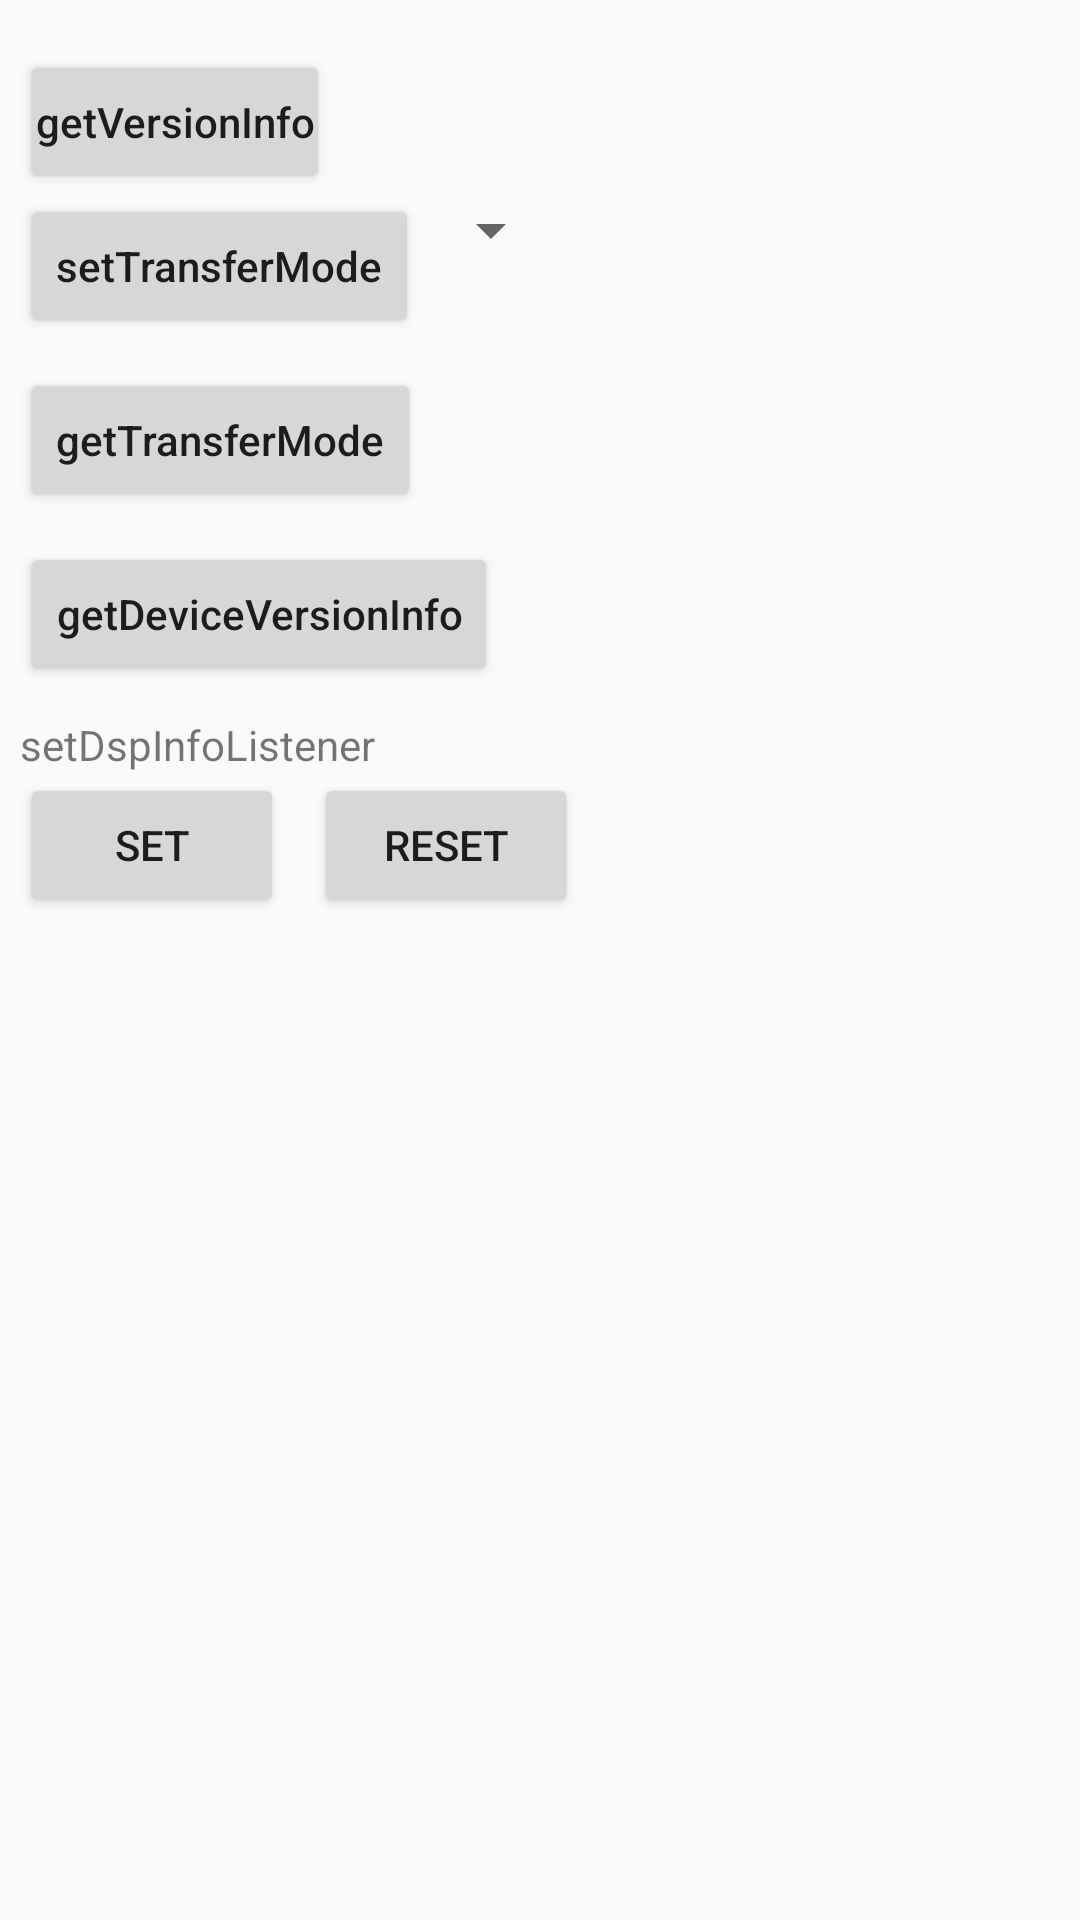

Produce the Android XML layout that renders to this screen, including the resource entries it uses.
<!-- AndroidManifest.xml: application theme AppTheme -->
<!-- res/layout/activity_g2_dsp.xml -->
<?xml version="1.0" encoding="utf-8"?>
<ScrollView xmlns:android="http://schemas.android.com/apk/res/android"
    android:layout_width="match_parent"
    android:layout_height="match_parent">

    <LinearLayout
        android:layout_width="match_parent"
        android:layout_height="wrap_content"
        android:orientation="vertical"
        android:padding="20px">

        <include
            layout="@layout/ac_base_dsp"
            android:layout_width="wrap_content"
            android:layout_height="wrap_content" />

        <LinearLayout
            android:layout_width="wrap_content"
            android:layout_height="wrap_content"
            android:layout_marginBottom="@dimen/item_margin_bottom"
            android:visibility="gone"
            android:background="@drawable/text_background"
            android:orientation="horizontal">

            <Button
                android:id="@+id/setBandwidthInfo"
                android:layout_width="wrap_content"
                android:layout_height="wrap_content"
                android:text="setBandwidthInfo"
                android:textAllCaps="false" />

            <Spinner
                android:id="@+id/bandwidthList"
                android:layout_width="wrap_content"
                android:layout_height="wrap_content" />

            <Spinner
                android:id="@+id/bandModeList"
                android:layout_width="wrap_content"
                android:layout_height="wrap_content" />

        </LinearLayout>

        <LinearLayout
            android:layout_width="wrap_content"
            android:layout_height="wrap_content"
            android:layout_marginBottom="@dimen/item_margin_bottom"
            android:background="@drawable/text_background"
            android:orientation="horizontal">

            <Button
                android:id="@+id/setTransferMode"
                android:layout_width="wrap_content"
                android:layout_height="wrap_content"
                android:text="setTransferMode"
                android:textAllCaps="false" />

            <Spinner
                android:id="@+id/transferModeList"
                android:layout_width="wrap_content"
                android:layout_height="wrap_content" />

        </LinearLayout>
        <Button
            android:id="@+id/getTransferMode"
            android:layout_width="wrap_content"
            android:layout_height="wrap_content"
            android:text="getTransferMode"
            android:layout_marginBottom="@dimen/item_margin_bottom"
            android:textAllCaps="false" />

        <Button
            android:id="@+id/getDeviceVersionInfo"
            android:layout_width="wrap_content"
            android:layout_height="wrap_content"
            android:text="getDeviceVersionInfo"
            android:layout_marginBottom="@dimen/item_margin_bottom"
            android:textAllCaps="false" />

        <LinearLayout
            android:layout_width="wrap_content"
            android:layout_height="wrap_content"
            android:layout_marginBottom="@dimen/item_margin_bottom"
            android:background="@drawable/text_background"
            android:orientation="vertical">

            <TextView
                android:layout_width="wrap_content"
                android:layout_height="wrap_content"
                android:text="setDspInfoListener" />

            <LinearLayout
                android:layout_width="wrap_content"
                android:layout_height="wrap_content"
                android:orientation="horizontal">

                <Button
                    android:id="@+id/setDspInfoListener"
                    android:layout_width="wrap_content"
                    android:layout_height="wrap_content"
                    android:text="set" />

                <Button
                    android:id="@+id/resetDspInfoListener"
                    android:layout_width="wrap_content"
                    android:layout_height="wrap_content"
                    android:layout_marginLeft="10dp"
                    android:text="reset" />
            </LinearLayout>
        </LinearLayout>
    </LinearLayout>
</ScrollView>
<!-- res/layout/ac_base_dsp.xml (included above) -->
<?xml version="1.0" encoding="utf-8"?>
<merge xmlns:android="http://schemas.android.com/apk/res/android"
    android:layout_width="match_parent"
    android:layout_height="wrap_content"
    android:orientation="vertical"
    android:padding="20px">

    <LinearLayout
        android:id="@+id/scanRFLayout"
        android:layout_width="match_parent"
        android:layout_height="wrap_content"
        android:visibility="gone"
        android:background="@drawable/text_background"
        android:orientation="vertical">

        <TextView
            android:layout_width="wrap_content"
            android:layout_height="wrap_content"
            android:gravity="center"
            android:padding="@dimen/text_padding"
            android:text="getRFDataList" />

        <LinearLayout
            android:layout_width="wrap_content"
            android:layout_height="wrap_content"
            android:layout_marginBottom="@dimen/item_margin_bottom"
            android:orientation="horizontal">

            <Button
                android:id="@+id/getRFListStart"
                android:layout_width="wrap_content"
                android:layout_height="match_parent"
                android:gravity="center"
                android:padding="@dimen/text_padding"
                android:text="Start" />
        </LinearLayout>
    </LinearLayout>

    <LinearLayout
        android:id="@+id/getCurrentRFLayout"
        android:layout_width="match_parent"
        android:layout_height="wrap_content"
        android:layout_marginTop="@dimen/item_margin_top"
        android:visibility="gone"
        android:background="@drawable/text_background"
        android:orientation="vertical">

        <TextView
            android:layout_width="wrap_content"
            android:layout_height="wrap_content"
            android:gravity="center"
            android:padding="@dimen/text_padding"
            android:text="getCurrentRFData" />

        <LinearLayout
            android:layout_width="wrap_content"
            android:layout_height="wrap_content"
            android:layout_marginBottom="@dimen/item_margin_bottom"
            android:orientation="horizontal">

            <Button
                android:id="@+id/getCurrentRFStart"
                android:layout_width="wrap_content"
                android:layout_height="match_parent"
                android:gravity="center"
                android:padding="@dimen/text_padding"
                android:text="Start" />
        </LinearLayout>
    </LinearLayout>


    <LinearLayout
        android:id="@+id/setCurrentRFLayout"
        android:layout_width="match_parent"
        android:layout_height="wrap_content"
        android:layout_marginTop="@dimen/item_margin_top"
        android:visibility="gone"
        android:background="@drawable/text_background"
        android:orientation="vertical">

        <LinearLayout
            android:layout_width="wrap_content"
            android:layout_height="wrap_content"
            android:orientation="horizontal">

            <TextView
                android:layout_width="wrap_content"
                android:layout_height="wrap_content"
                android:gravity="center"
                android:padding="@dimen/text_padding"
                android:text="setCurrentRFData" />

            <Spinner
                android:id="@+id/dspRFList"
                android:layout_width="match_parent"
                android:layout_height="wrap_content"
                android:layout_weight="1"
                android:gravity="center"
                android:hint="select a rf hz" />
        </LinearLayout>


        <LinearLayout
            android:layout_width="wrap_content"
            android:layout_height="wrap_content"
            android:layout_marginBottom="3dp"
            android:orientation="horizontal">

            <Button
                android:id="@+id/setCurrentRFAStart"
                android:layout_width="wrap_content"
                android:layout_height="wrap_content"
                android:layout_marginLeft="10dp"
                android:gravity="center"
                android:padding="@dimen/text_padding"
                android:text="Start" />
        </LinearLayout>
    </LinearLayout>

    <Button
        android:id="@+id/getVersionInfo"
        android:layout_width="wrap_content"
        android:layout_height="wrap_content"
        android:layout_marginTop="@dimen/item_margin_top"
        android:gravity="center"
        android:padding="@dimen/text_padding"
        android:text="getVersionInfo"
        android:textAllCaps="false" />
</merge>
<!-- resources referenced by this layout -->
<resources>
  <dimen name="item_margin_bottom">10dp</dimen>
  <dimen name="item_margin_top">10dp</dimen>
  <dimen name="text_padding">5dp</dimen>
  <style name="AppTheme" parent="Theme.AppCompat.Light.DarkActionBar">
          
          <item name="colorPrimary">@color/colorPrimary</item>
          <item name="colorPrimaryDark">@color/colorPrimaryDark</item>
          <item name="colorAccent">@color/colorAccent</item>
      </style>
  <!-- not gathered from this repository: default colours our renderer supplied (Android Studio template values) -->
  <color name="colorPrimary">#FF6200EE</color>
  <color name="colorPrimaryDark">#FF3700B3</color>
  <color name="colorAccent">#FF03DAC5</color>
</resources>
